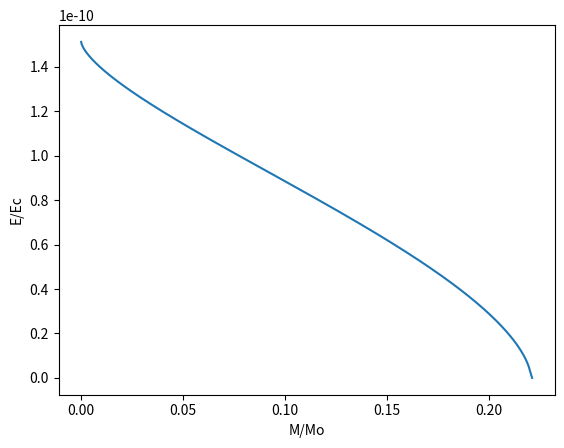

This figure's Python source:
import numpy as np
import math
import matplotlib.pyplot as plt
import matplotlib as mpl
from scipy import stats
import pylab as pl
import pylab
from pylab import *
from matplotlib import rc






def modelo(dr):
    pi=math.pi
    rho_c=5.9*10**17 #densidad central
    m_n= 1.68*10**(-27)  #masa neutron
    h=6.62*10**-34 #constante de planck
    c=3*10**8 #velocidad luz
    G=6.67*10**(-11) #constante universal
    M_sun = 1.989*10**(30)
    p_f=((3/(8*pi))*(rho_c/m_n))**(1.0/3) * h #momento de fermi
    x=p_f/(m_n*c) #x
    e_c=rho_c*c**2


    m=0.0 #masa inicial
    dm=0
    dP=0
    r=1 #radio inicial

#listas 

    lista_P=[]
    lista_E=[]
    lista_m=[]
    lista_r=[]    
     

    E=((pi*m_n**4*c**5)/h**3)*((((x**2)+1)**0.5*(2*x**3+x)-math.asinh(x)))  
    P=((pi*m_n**4*c**5)/(3*h**3))*((((x**2)+1)**0.5*(2*x**3-3*x)+ 3*math.asinh(x)))


    while P>0:
        
        dP_dr=-((G*(E/c**2.0 + P/c**2.0))*(m + 4.0*pi*r**3*P/c**2.0))/(r*(r-2*G*m/c**2))

                
        dP_dx=(((pi*m_n**4*c**5)/(3*h**3))*((8*x**4)/(x**2+1)**0.5))
        
        dx=((dP_dr)/(dP_dx))*dr        
        
        dP=(((pi*m_n**4*c**5)/(3*h**3))*((8*x**4)/(x**2+1)**0.5))*dx
        dE_dx=(((pi*m_n**4*c**5)/h**3)*((8*(x**4+x**2))/(x**2+1)**0.5)) 
        
        
        
        dE=(((pi*m_n**4*c**5)/h**3)*((8*(x**4+x**2))/(x**2+1)**0.5))*dx
        
                
        dm=((4*pi*E*r**2)/(c**2))*dr
                
          
        x=x+dx
        m=m+dm
        P=P+dP
        r=r+dr
        E=E+dE
        lista_P.append(P)
        lista_m.append(m)
        lista_r.append(r)
        lista_E.append(E)
    
    
    
    return(np.array(lista_P),np.array(lista_m)/M_sun,np.array(lista_r),np.array(lista_E)/e_c)
    
    
#Presion=np.array(modelo(10)[0])
Masa=np.array(modelo(10)[1])
#Radio=np.array(modelo(10)[2])
Energia=np.array(modelo(10)[3])
#Masa_O=Masa/(2*10**30)

###plt.plot(Masa,Energia)

#plt.legend()
#plt.ylabel(r"$\frac{M}{M_\odot}$")

def politropa(dr):
 
    pi=math.pi

    rho_c=2*10**17 #densidad central
    m_n= 1.68*10**(-27)  #masa neutron
    h=6.62*10**-34 #constante de planck
    c=3*10**8 #velocidad luz
    G=6.67*10**(-11) #constante universal
    p_f=((3/(8*pi))*(rho_c/m_n))**(1.0/3) * h #momento de fermi
    x=p_f/(m_n*c) #x
    M_sun = 1.989*10**(30)
    e=rho_c*c**2
   
    pmass = []
    ppressure = []
    pdensity = []
    pradius = []
    lista_e=[]
    
    K = ((8*pi*h**2)/(15*m_n))*(3.0/(8*pi*m_n*c**2))**(5.0/3)
    P = K*(e)**(5.0/3)
    r = 1 # Radio inicial 
    p = rho_c
    M = 0
    dM=0
    dP=0
    
    while P > 0:
        

        
        dM = 4*np.pi*(r**2)*p*dr
        M += dM
        pmass.append(M)
        
        dP = -(G*M*p/(r**2))*dr
        P += dP
        
        if P < 0:
           ppressure.append(0)
           pdensity.append(0)
           pradius.append(r)
           
        else:
            
           ppressure.append(P) 
           e = ((P/K)*(m_n**(5.0/3)))**(3.0/5)
           
           pdensity.append(e)
           r += dr
           pradius.append(r)  
        
    return np.array(pmass)/M_sun, np.array(ppressure), np.array(pradius),np.array(pdensity)/rho_c    

pMass, pPressure, pRadius, pDensity = politropa(10)

#plt.plot(pRadius, pMass ,linestyle='-', color= 'blue', linewidth=1.2 )   
M_sun = 1.989*10**(30)
#plt.plot(Radio,Masa/M_sun,linestyle='-',color= 'red',linewidth = 1.2)    
#plt.xlabel( r"$r (m)$",fontsize=14)
#plt.ylabel(r"$\frac{M}{M_{\odot}}$",fontsize=14)
#plt.show()

plt.plot(pMass,pDensity)
plt.ylabel("E/Ec")
plt.xlabel("M/Mo")
plt.title("")

plt.show()





















